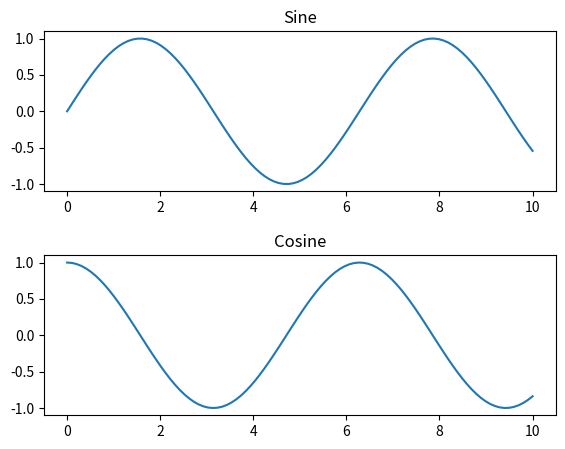

The script that saved this image:
import matplotlib.pyplot as plt
import numpy as np

# Creating some sample data
x = np.linspace(0, 10, 100)
y1 = np.sin(x)
y2 = np.cos(x)

# Creating subplots
fig, axes = plt.subplots(nrows=2, ncols=1)

# Plotting data on subplots
axes[0].plot(x, y1)
axes[1].plot(x, y2)

# Adjusting spacing around subplots
plt.subplots_adjust(left=0.1, bottom=0.1, right=0.9, top=0.9, wspace=0.4, hspace=0.4)

# Adding titles
axes[0].set_title('Sine')
axes[1].set_title('Cosine')

# Displaying the plot
plt.show()
